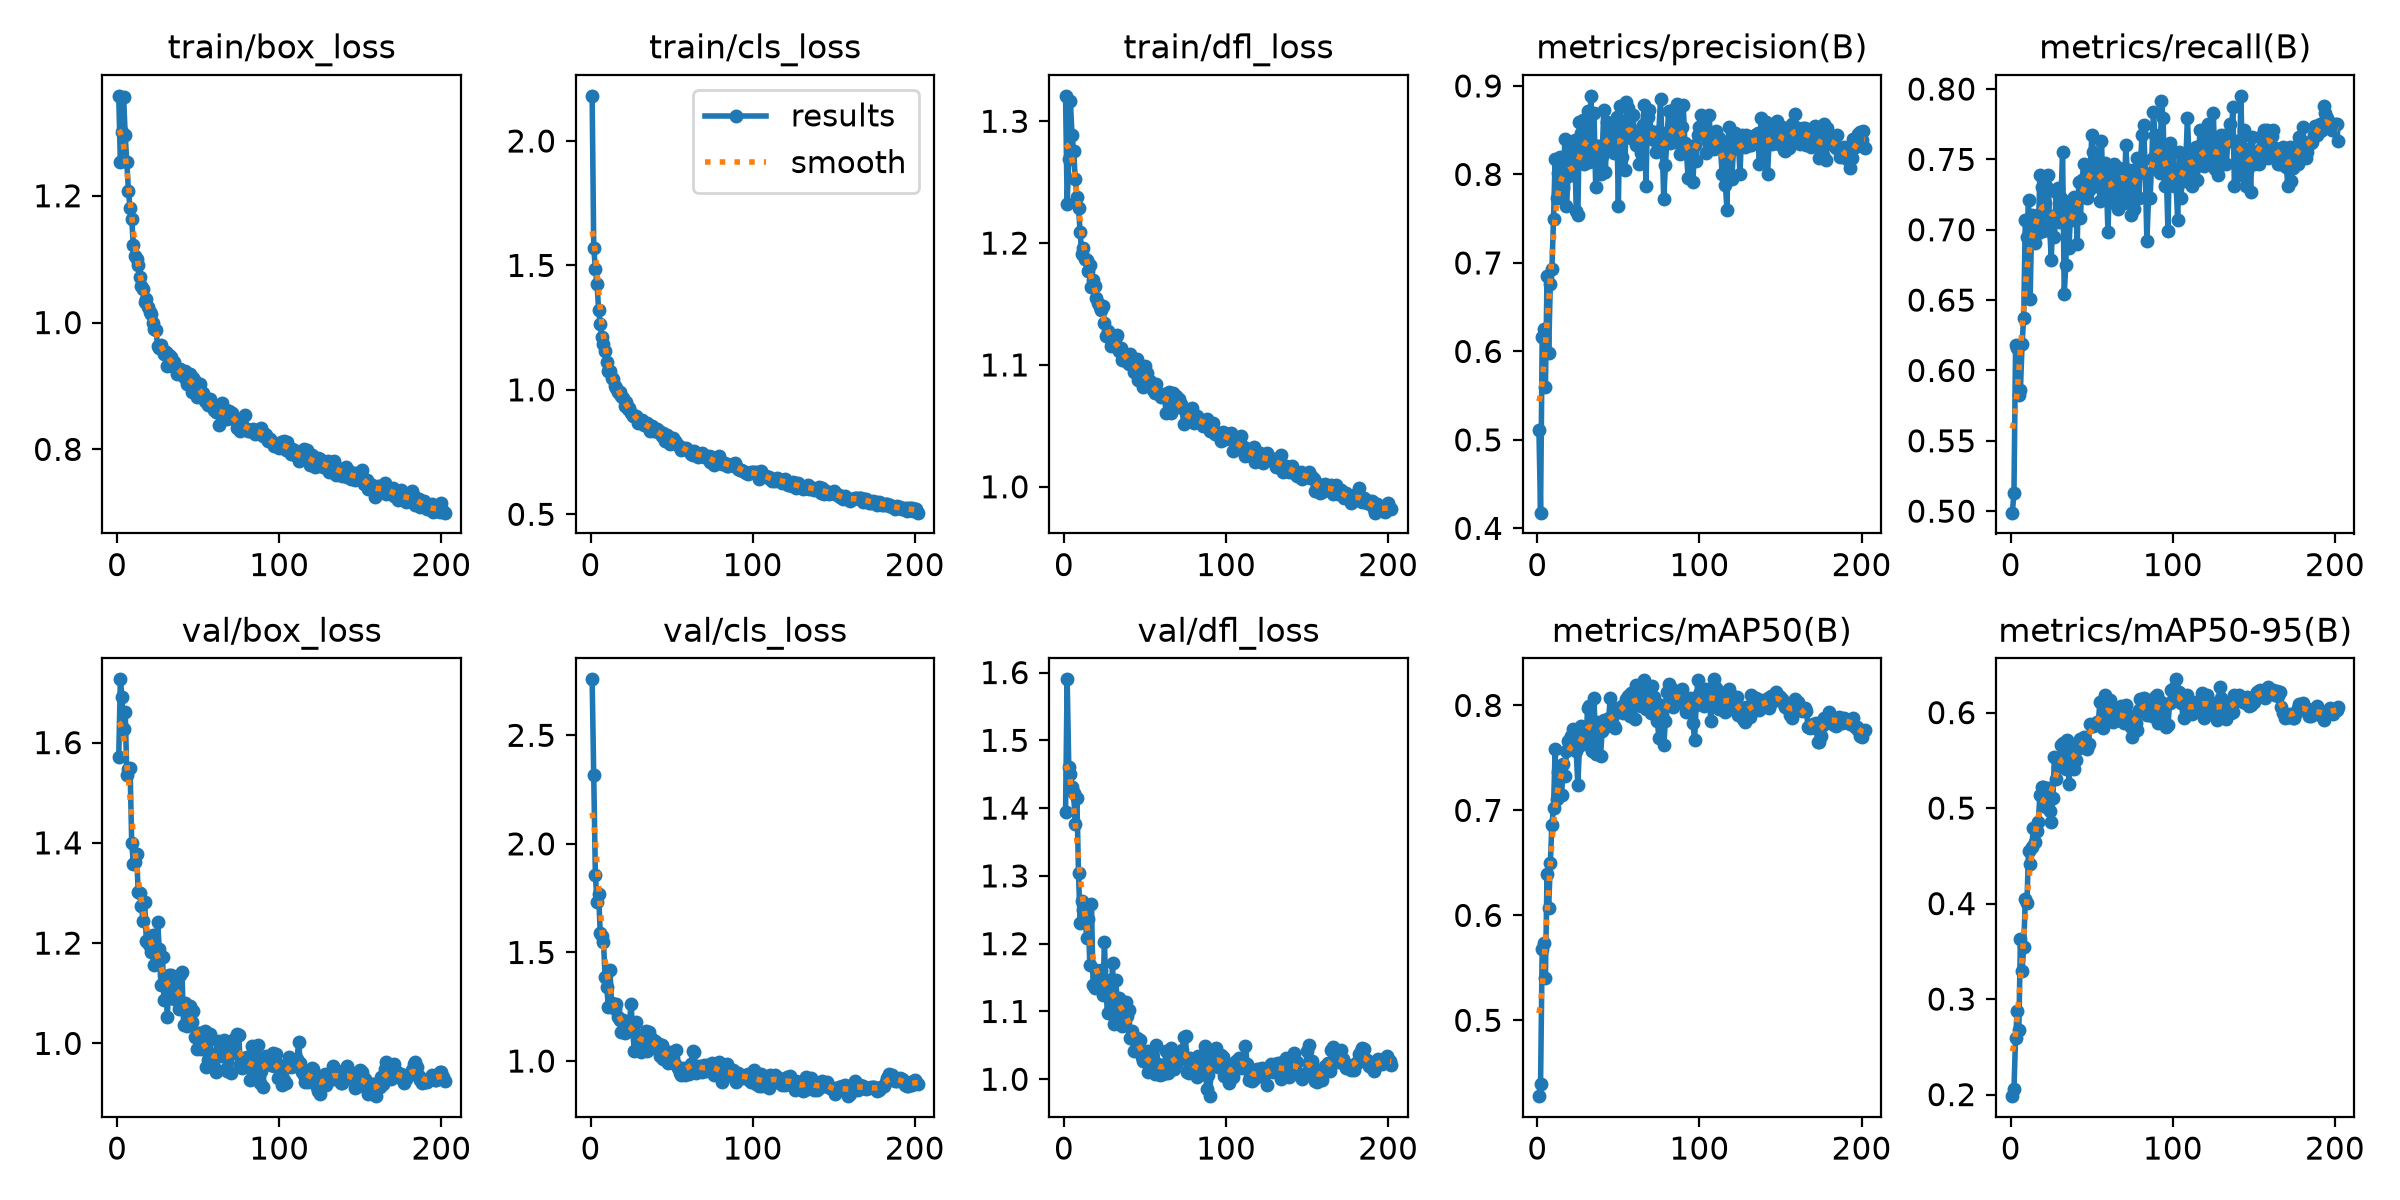

The data file committed next to this chart (first rows):
epoch, time, train/box_loss, train/cls_loss, train/dfl_loss, metrics/precision(B), metrics/recall(B), metrics/mAP50(B), metrics/mAP50-95(B), val/box_loss, val/cls_loss, val/dfl_loss, lr/pg0, lr/pg1, lr/pg2, lr/pg3, lr/pg4, lr/pg5, lr/pg6, lr/pg7
1, 33.59, 1.358, 2.181, 1.321, 0.5108, 0.4989, 0.4278, 0.1984, 1.572, 2.758, 1.395, 0.009957, 0.003319, 0.009957, 0.003319, 0.009957, 0.003319, 0.009957, 0.003319
2, 61.68, 1.253, 1.569, 1.232, 0.4178, 0.5129, 0.4391, 0.2057, 1.726, 2.318, 1.59, 0.01989, 0.00663, 0.01989, 0.00663, 0.01989, 0.00663, 0.01989, 0.00663
3, 88.36, 1.3, 1.486, 1.269, 0.6159, 0.6181, 0.5679, 0.2598, 1.692, 1.855, 1.46, 0.02976, 0.00992, 0.02976, 0.00992, 0.02976, 0.00992, 0.02976, 0.00992
4, 114.6, 1.357, 1.426, 1.316, 0.6251, 0.616, 0.5737, 0.2878, 1.626, 1.735, 1.45, 0.0297, 0.009901, 0.0297, 0.009901, 0.0297, 0.009901, 0.0297, 0.009901
5, 140.9, 1.295, 1.322, 1.289, 0.5594, 0.5823, 0.54, 0.2671, 1.662, 1.768, 1.431, 0.0296, 0.009868, 0.0296, 0.009868, 0.0296, 0.009868, 0.0296, 0.009868
6, 166.9, 1.253, 1.266, 1.276, 0.6856, 0.5864, 0.6398, 0.3633, 1.535, 1.588, 1.422, 0.0295, 0.009835, 0.0295, 0.009835, 0.0295, 0.009835, 0.0295, 0.009835
7, 193.1, 1.207, 1.214, 1.253, 0.5983, 0.6185, 0.6066, 0.329, 1.547, 1.577, 1.376, 0.02941, 0.009802, 0.02941, 0.009802, 0.02941, 0.009802, 0.02941, 0.009802
8, 219.2, 1.18, 1.185, 1.238, 0.6763, 0.6376, 0.6496, 0.3545, 1.549, 1.546, 1.415, 0.02931, 0.009769, 0.02931, 0.009769, 0.02931, 0.009769, 0.02931, 0.009769
9, 245.4, 1.164, 1.156, 1.229, 0.6929, 0.7069, 0.6864, 0.4046, 1.4, 1.387, 1.304, 0.02921, 0.009736, 0.02921, 0.009736, 0.02921, 0.009736, 0.02921, 0.009736
10, 271.6, 1.122, 1.111, 1.209, 0.7498, 0.6948, 0.7024, 0.4003, 1.359, 1.34, 1.23, 0.02911, 0.009703, 0.02911, 0.009703, 0.02911, 0.009703, 0.02911, 0.009703
11, 297.9, 1.105, 1.077, 1.191, 0.8178, 0.7213, 0.7585, 0.4556, 1.362, 1.25, 1.264, 0.02901, 0.00967, 0.02901, 0.00967, 0.02901, 0.00967, 0.02901, 0.00967
12, 324.2, 1.1, 1.077, 1.196, 0.7731, 0.6506, 0.7104, 0.4419, 1.377, 1.42, 1.249, 0.02891, 0.009637, 0.02891, 0.009637, 0.02891, 0.009637, 0.02891, 0.009637
13, 350.4, 1.09, 1.048, 1.187, 0.802, 0.7108, 0.7367, 0.459, 1.303, 1.268, 1.247, 0.02881, 0.009604, 0.02881, 0.009604, 0.02881, 0.009604, 0.02881, 0.009604
14, 376.5, 1.072, 1.044, 1.186, 0.8193, 0.7028, 0.7385, 0.4789, 1.299, 1.252, 1.208, 0.02871, 0.009571, 0.02871, 0.009571, 0.02871, 0.009571, 0.02871, 0.009571
15, 402.8, 1.057, 1.015, 1.177, 0.7926, 0.6905, 0.7148, 0.4642, 1.274, 1.238, 1.237, 0.02861, 0.009538, 0.02861, 0.009538, 0.02861, 0.009538, 0.02861, 0.009538
16, 428.9, 1.053, 1.006, 1.182, 0.7844, 0.7108, 0.7444, 0.4761, 1.245, 1.26, 1.168, 0.02851, 0.009505, 0.02851, 0.009505, 0.02851, 0.009505, 0.02851, 0.009505
17, 455, 1.032, 0.9899, 1.164, 0.8403, 0.6974, 0.7324, 0.4856, 1.282, 1.203, 1.258, 0.02842, 0.009472, 0.02842, 0.009472, 0.02842, 0.009472, 0.02842, 0.009472
18, 481.2, 1.036, 0.9909, 1.169, 0.7647, 0.739, 0.7565, 0.5139, 1.205, 1.188, 1.139, 0.02832, 0.009439, 0.02832, 0.009439, 0.02832, 0.009439, 0.02832, 0.009439
19, 507.5, 1.025, 0.9764, 1.165, 0.7981, 0.7304, 0.7664, 0.5223, 1.201, 1.135, 1.135, 0.02822, 0.009406, 0.02822, 0.009406, 0.02822, 0.009406, 0.02822, 0.009406
20, 533.8, 1.017, 0.9671, 1.155, 0.828, 0.6988, 0.7677, 0.5225, 1.195, 1.187, 1.161, 0.02812, 0.009373, 0.02812, 0.009373, 0.02812, 0.009373, 0.02812, 0.009373
21, 559.9, 1.013, 0.9364, 1.151, 0.8203, 0.7189, 0.7709, 0.5213, 1.182, 1.129, 1.14, 0.02802, 0.00934, 0.02802, 0.00934, 0.02802, 0.00934, 0.02802, 0.00934
22, 586.1, 1, 0.9521, 1.147, 0.7993, 0.7309, 0.778, 0.5007, 1.216, 1.175, 1.14, 0.02792, 0.009307, 0.02792, 0.009307, 0.02792, 0.009307, 0.02792, 0.009307
23, 612.3, 0.9901, 0.9233, 1.145, 0.8389, 0.739, 0.7646, 0.5215, 1.156, 1.139, 1.162, 0.02782, 0.009274, 0.02782, 0.009274, 0.02782, 0.009274, 0.02782, 0.009274
24, 638.6, 0.9877, 0.9286, 1.148, 0.759, 0.7028, 0.7563, 0.4969, 1.174, 1.172, 1.125, 0.02772, 0.009241, 0.02772, 0.009241, 0.02772, 0.009241, 0.02772, 0.009241
25, 664.8, 0.9634, 0.9055, 1.134, 0.7545, 0.6787, 0.7238, 0.4853, 1.241, 1.262, 1.202, 0.02762, 0.009208, 0.02762, 0.009208, 0.02762, 0.009208, 0.02762, 0.009208
26, 691, 0.96, 0.8934, 1.124, 0.8591, 0.7099, 0.7615, 0.5103, 1.189, 1.143, 1.125, 0.02753, 0.009175, 0.02753, 0.009175, 0.02753, 0.009175, 0.02753, 0.009175
27, 717.1, 0.965, 0.8939, 1.128, 0.8471, 0.6948, 0.7803, 0.5534, 1.116, 1.046, 1.097, 0.02743, 0.009142, 0.02743, 0.009142, 0.02743, 0.009142, 0.02743, 0.009142
28, 743.3, 0.9572, 0.8933, 1.123, 0.8614, 0.7269, 0.777, 0.53, 1.172, 1.179, 1.146, 0.02733, 0.009109, 0.02733, 0.009109, 0.02733, 0.009109, 0.02733, 0.009109
29, 769.4, 0.9499, 0.8659, 1.116, 0.8122, 0.7296, 0.7713, 0.543, 1.086, 1.068, 1.106, 0.02723, 0.009076, 0.02723, 0.009076, 0.02723, 0.009076, 0.02723, 0.009076
30, 795.4, 0.9533, 0.8765, 1.118, 0.8145, 0.7053, 0.7631, 0.5525, 1.128, 1.114, 1.172, 0.02713, 0.009043, 0.02713, 0.009043, 0.02713, 0.009043, 0.02713, 0.009043
31, 821.6, 0.9322, 0.8698, 1.116, 0.8712, 0.7229, 0.7978, 0.5664, 1.053, 1.04, 1.081, 0.02703, 0.00901, 0.02703, 0.00901, 0.02703, 0.00901, 0.02703, 0.00901
32, 847.9, 0.9489, 0.8772, 1.123, 0.8141, 0.755, 0.7992, 0.5687, 1.137, 1.089, 1.147, 0.02693, 0.008977, 0.02693, 0.008977, 0.02693, 0.008977, 0.02693, 0.008977
33, 874, 0.9456, 0.8576, 1.124, 0.8888, 0.6546, 0.7806, 0.5484, 1.136, 1.119, 1.108, 0.02683, 0.008944, 0.02683, 0.008944, 0.02683, 0.008944, 0.02683, 0.008944
34, 900.3, 0.9317, 0.8603, 1.111, 0.8159, 0.6747, 0.7563, 0.5406, 1.129, 1.137, 1.121, 0.02673, 0.008911, 0.02673, 0.008911, 0.02673, 0.008911, 0.02673, 0.008911
35, 926.5, 0.9376, 0.8659, 1.114, 0.869, 0.7195, 0.8073, 0.5714, 1.089, 1.048, 1.092, 0.02663, 0.008878, 0.02663, 0.008878, 0.02663, 0.008878, 0.02663, 0.008878
36, 952.8, 0.9305, 0.848, 1.104, 0.7858, 0.6867, 0.7534, 0.5257, 1.091, 1.134, 1.079, 0.02653, 0.008845, 0.02653, 0.008845, 0.02653, 0.008845, 0.02653, 0.008845
37, 978.9, 0.9186, 0.8329, 1.108, 0.8321, 0.7163, 0.7846, 0.5604, 1.126, 1.082, 1.111, 0.02644, 0.008812, 0.02644, 0.008812, 0.02644, 0.008812, 0.02644, 0.008812
38, 1005, 0.9275, 0.8531, 1.106, 0.8316, 0.7068, 0.7772, 0.556, 1.069, 1.103, 1.115, 0.02634, 0.008779, 0.02634, 0.008779, 0.02634, 0.008779, 0.02634, 0.008779
39, 1031, 0.926, 0.8357, 1.103, 0.8002, 0.7236, 0.7514, 0.5406, 1.136, 1.089, 1.093, 0.02624, 0.008746, 0.02624, 0.008746, 0.02624, 0.008746, 0.02624, 0.008746
40, 1057, 0.9207, 0.8331, 1.1, 0.8213, 0.7229, 0.7761, 0.5498, 1.143, 1.093, 1.102, 0.02614, 0.008713, 0.02614, 0.008713, 0.02614, 0.008713, 0.02614, 0.008713
41, 1084, 0.9135, 0.8411, 1.109, 0.8729, 0.6898, 0.7858, 0.5661, 1.037, 1.054, 1.062, 0.02604, 0.00868, 0.02604, 0.00868, 0.02604, 0.00868, 0.02604, 0.00868
42, 1110, 0.9243, 0.8345, 1.103, 0.8024, 0.7338, 0.7794, 0.5627, 1.08, 1.079, 1.071, 0.02594, 0.008647, 0.02594, 0.008647, 0.02594, 0.008647, 0.02594, 0.008647
43, 1136, 0.9036, 0.8249, 1.095, 0.8588, 0.7083, 0.7861, 0.5719, 1.035, 1.021, 1.041, 0.02584, 0.008614, 0.02584, 0.008614, 0.02584, 0.008614, 0.02584, 0.008614
44, 1163, 0.9101, 0.8136, 1.099, 0.8472, 0.7351, 0.7876, 0.5663, 1.059, 1.076, 1.058, 0.02574, 0.008581, 0.02574, 0.008581, 0.02574, 0.008581, 0.02574, 0.008581
45, 1189, 0.9189, 0.8256, 1.105, 0.8559, 0.747, 0.8073, 0.5745, 1.075, 1.009, 1.061, 0.02564, 0.008548, 0.02564, 0.008548, 0.02564, 0.008548, 0.02564, 0.008548
46, 1215, 0.8903, 0.7938, 1.088, 0.8344, 0.7285, 0.788, 0.5698, 1.042, 1.045, 1.056, 0.02555, 0.008515, 0.02555, 0.008515, 0.02555, 0.008515, 0.02555, 0.008515
47, 1241, 0.9132, 0.8172, 1.099, 0.8241, 0.7229, 0.7805, 0.5622, 1.065, 1.035, 1.058, 0.02545, 0.008482, 0.02545, 0.008482, 0.02545, 0.008482, 0.02545, 0.008482
48, 1268, 0.9083, 0.8019, 1.096, 0.85, 0.7281, 0.7786, 0.5674, 1.012, 0.9931, 1.033, 0.02535, 0.008449, 0.02535, 0.008449, 0.02535, 0.008449, 0.02535, 0.008449
49, 1294, 0.882, 0.783, 1.082, 0.8651, 0.739, 0.7939, 0.5878, 0.9888, 1.043, 1.027, 0.02525, 0.008416, 0.02525, 0.008416, 0.02525, 0.008416, 0.02525, 0.008416
50, 1320, 0.903, 0.796, 1.099, 0.7643, 0.7671, 0.7973, 0.5857, 1.021, 1.03, 1.027, 0.02515, 0.008383, 0.02515, 0.008383, 0.02515, 0.008383, 0.02515, 0.008383
51, 1346, 0.9034, 0.8083, 1.093, 0.877, 0.755, 0.7978, 0.5864, 1.021, 1.015, 1.041, 0.02505, 0.00835, 0.02505, 0.00835, 0.02505, 0.00835, 0.02505, 0.00835
52, 1372, 0.8906, 0.7934, 1.084, 0.8195, 0.7309, 0.7995, 0.5866, 0.9889, 0.9848, 1.011, 0.02495, 0.008317, 0.02495, 0.008317, 0.02495, 0.008317, 0.02495, 0.008317
53, 1398, 0.8889, 0.7851, 1.087, 0.853, 0.7349, 0.7932, 0.5897, 1.013, 1.049, 1.026, 0.02485, 0.008284, 0.02485, 0.008284, 0.02485, 0.008284, 0.02485, 0.008284
54, 1424, 0.8759, 0.7776, 1.083, 0.8052, 0.7469, 0.7994, 0.589, 1.025, 0.9664, 1.035, 0.02475, 0.008251, 0.02475, 0.008251, 0.02475, 0.008251, 0.02475, 0.008251
55, 1451, 0.8773, 0.7702, 1.079, 0.882, 0.7207, 0.8058, 0.611, 0.9519, 0.9455, 1.017, 0.02465, 0.008218, 0.02465, 0.008218, 0.02465, 0.008218, 0.02465, 0.008218
56, 1477, 0.87, 0.7588, 1.077, 0.8757, 0.7631, 0.8087, 0.5917, 0.967, 0.9378, 1.008, 0.02456, 0.008185, 0.02456, 0.008185, 0.02456, 0.008185, 0.02456, 0.008185
57, 1503, 0.8798, 0.767, 1.084, 0.8524, 0.7229, 0.7904, 0.5843, 1.019, 0.9668, 1.05, 0.02446, 0.008152, 0.02446, 0.008152, 0.02446, 0.008152, 0.02446, 0.008152
58, 1529, 0.8692, 0.7619, 1.077, 0.8417, 0.7472, 0.8119, 0.6186, 0.9658, 0.9363, 1.022, 0.02436, 0.008119, 0.02436, 0.008119, 0.02436, 0.008119, 0.02436, 0.008119
59, 1556, 0.8695, 0.7673, 1.075, 0.867, 0.7334, 0.806, 0.6101, 0.9686, 0.9637, 1.006, 0.02426, 0.008086, 0.02426, 0.008086, 0.02426, 0.008086, 0.02426, 0.008086
60, 1582, 0.8621, 0.7569, 1.074, 0.8405, 0.6982, 0.7873, 0.6018, 0.952, 0.9649, 1.007, 0.02416, 0.008053, 0.02416, 0.008053, 0.02416, 0.008053, 0.02416, 0.008053
... 142 more rows
